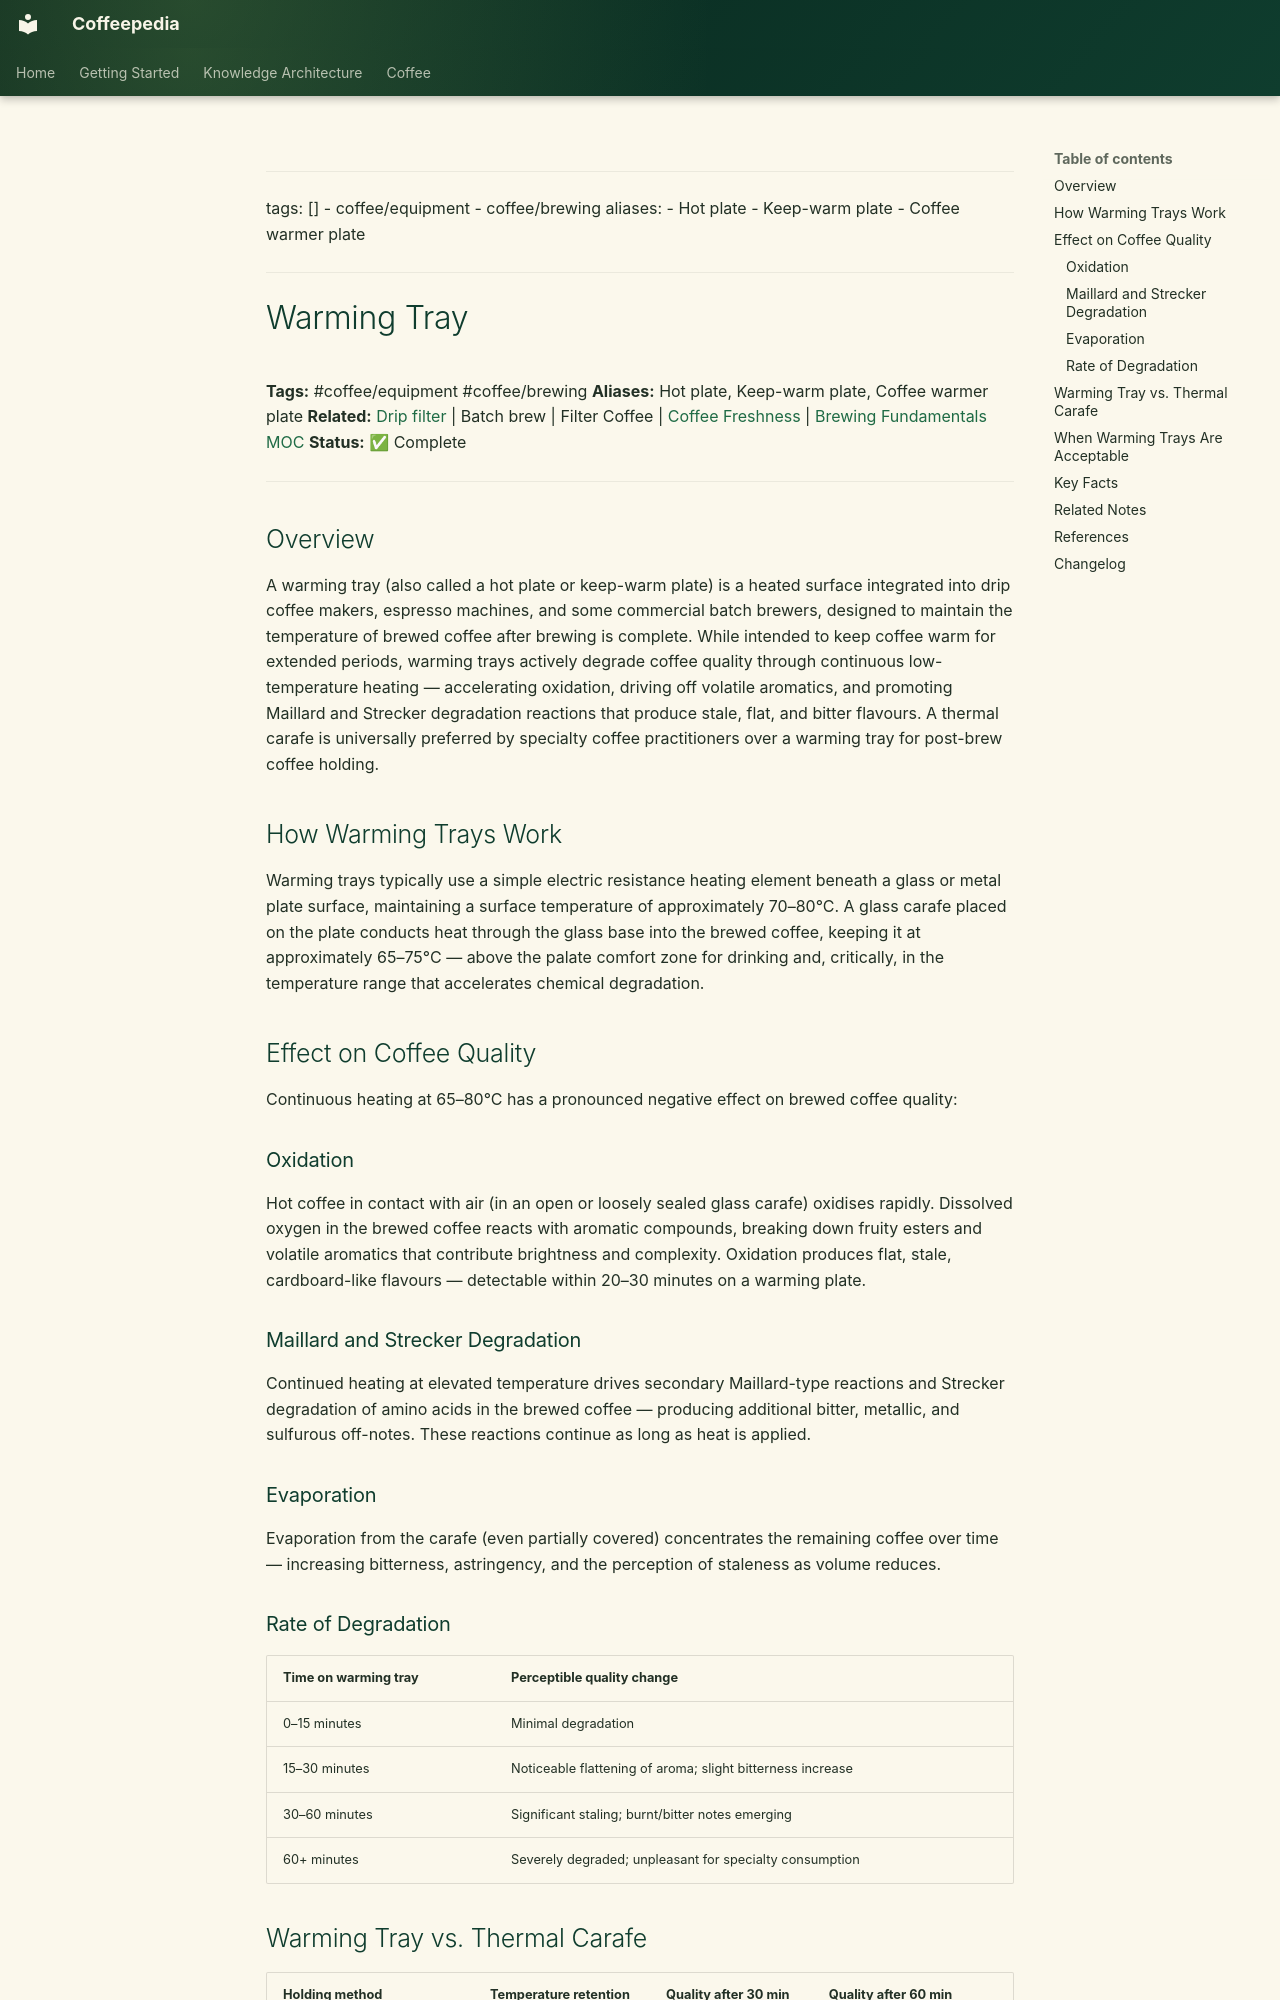

repository: Vauldt/all-about-coffee · page: coffee/coffee-equipment/warming-tray/index.html · generator: mkdocs

---
tags: []
  - coffee/equipment
  - coffee/brewing
aliases:
  - Hot plate
  - Keep-warm plate
  - Coffee warmer plate
---

# Warming Tray

**Tags:** #coffee/equipment #coffee/brewing
**Aliases:** Hot plate, Keep-warm plate, Coffee warmer plate
**Related:** [Drip filter](../coffee-brewing/drip-filter.md) | Batch brew | Filter Coffee | [Coffee Freshness](../coffee-roasting/coffee-freshness.md) | [Brewing Fundamentals MOC](../maps-of-content/brewing-fundamentals-moc.md)
**Status:** ✅ Complete

---

## Overview

A warming tray (also called a hot plate or keep-warm plate) is a heated surface integrated into drip coffee makers, espresso machines, and some commercial batch brewers, designed to maintain the temperature of brewed coffee after brewing is complete. While intended to keep coffee warm for extended periods, warming trays actively degrade coffee quality through continuous low-temperature heating — accelerating oxidation, driving off volatile aromatics, and promoting Maillard and Strecker degradation reactions that produce stale, flat, and bitter flavours. A thermal carafe is universally preferred by specialty coffee practitioners over a warming tray for post-brew coffee holding.

## How Warming Trays Work

Warming trays typically use a simple electric resistance heating element beneath a glass or metal plate surface, maintaining a surface temperature of approximately 70–80°C. A glass carafe placed on the plate conducts heat through the glass base into the brewed coffee, keeping it at approximately 65–75°C — above the palate comfort zone for drinking and, critically, in the temperature range that accelerates chemical degradation.

## Effect on Coffee Quality

Continuous heating at 65–80°C has a pronounced negative effect on brewed coffee quality:

### Oxidation

Hot coffee in contact with air (in an open or loosely sealed glass carafe) oxidises rapidly. Dissolved oxygen in the brewed coffee reacts with aromatic compounds, breaking down fruity esters and volatile aromatics that contribute brightness and complexity. Oxidation produces flat, stale, cardboard-like flavours — detectable within 20–30 minutes on a warming plate.

### Maillard and Strecker Degradation

Continued heating at elevated temperature drives secondary Maillard-type reactions and Strecker degradation of amino acids in the brewed coffee — producing additional bitter, metallic, and sulfurous off-notes. These reactions continue as long as heat is applied.

### Evaporation

Evaporation from the carafe (even partially covered) concentrates the remaining coffee over time — increasing bitterness, astringency, and the perception of staleness as volume reduces.
